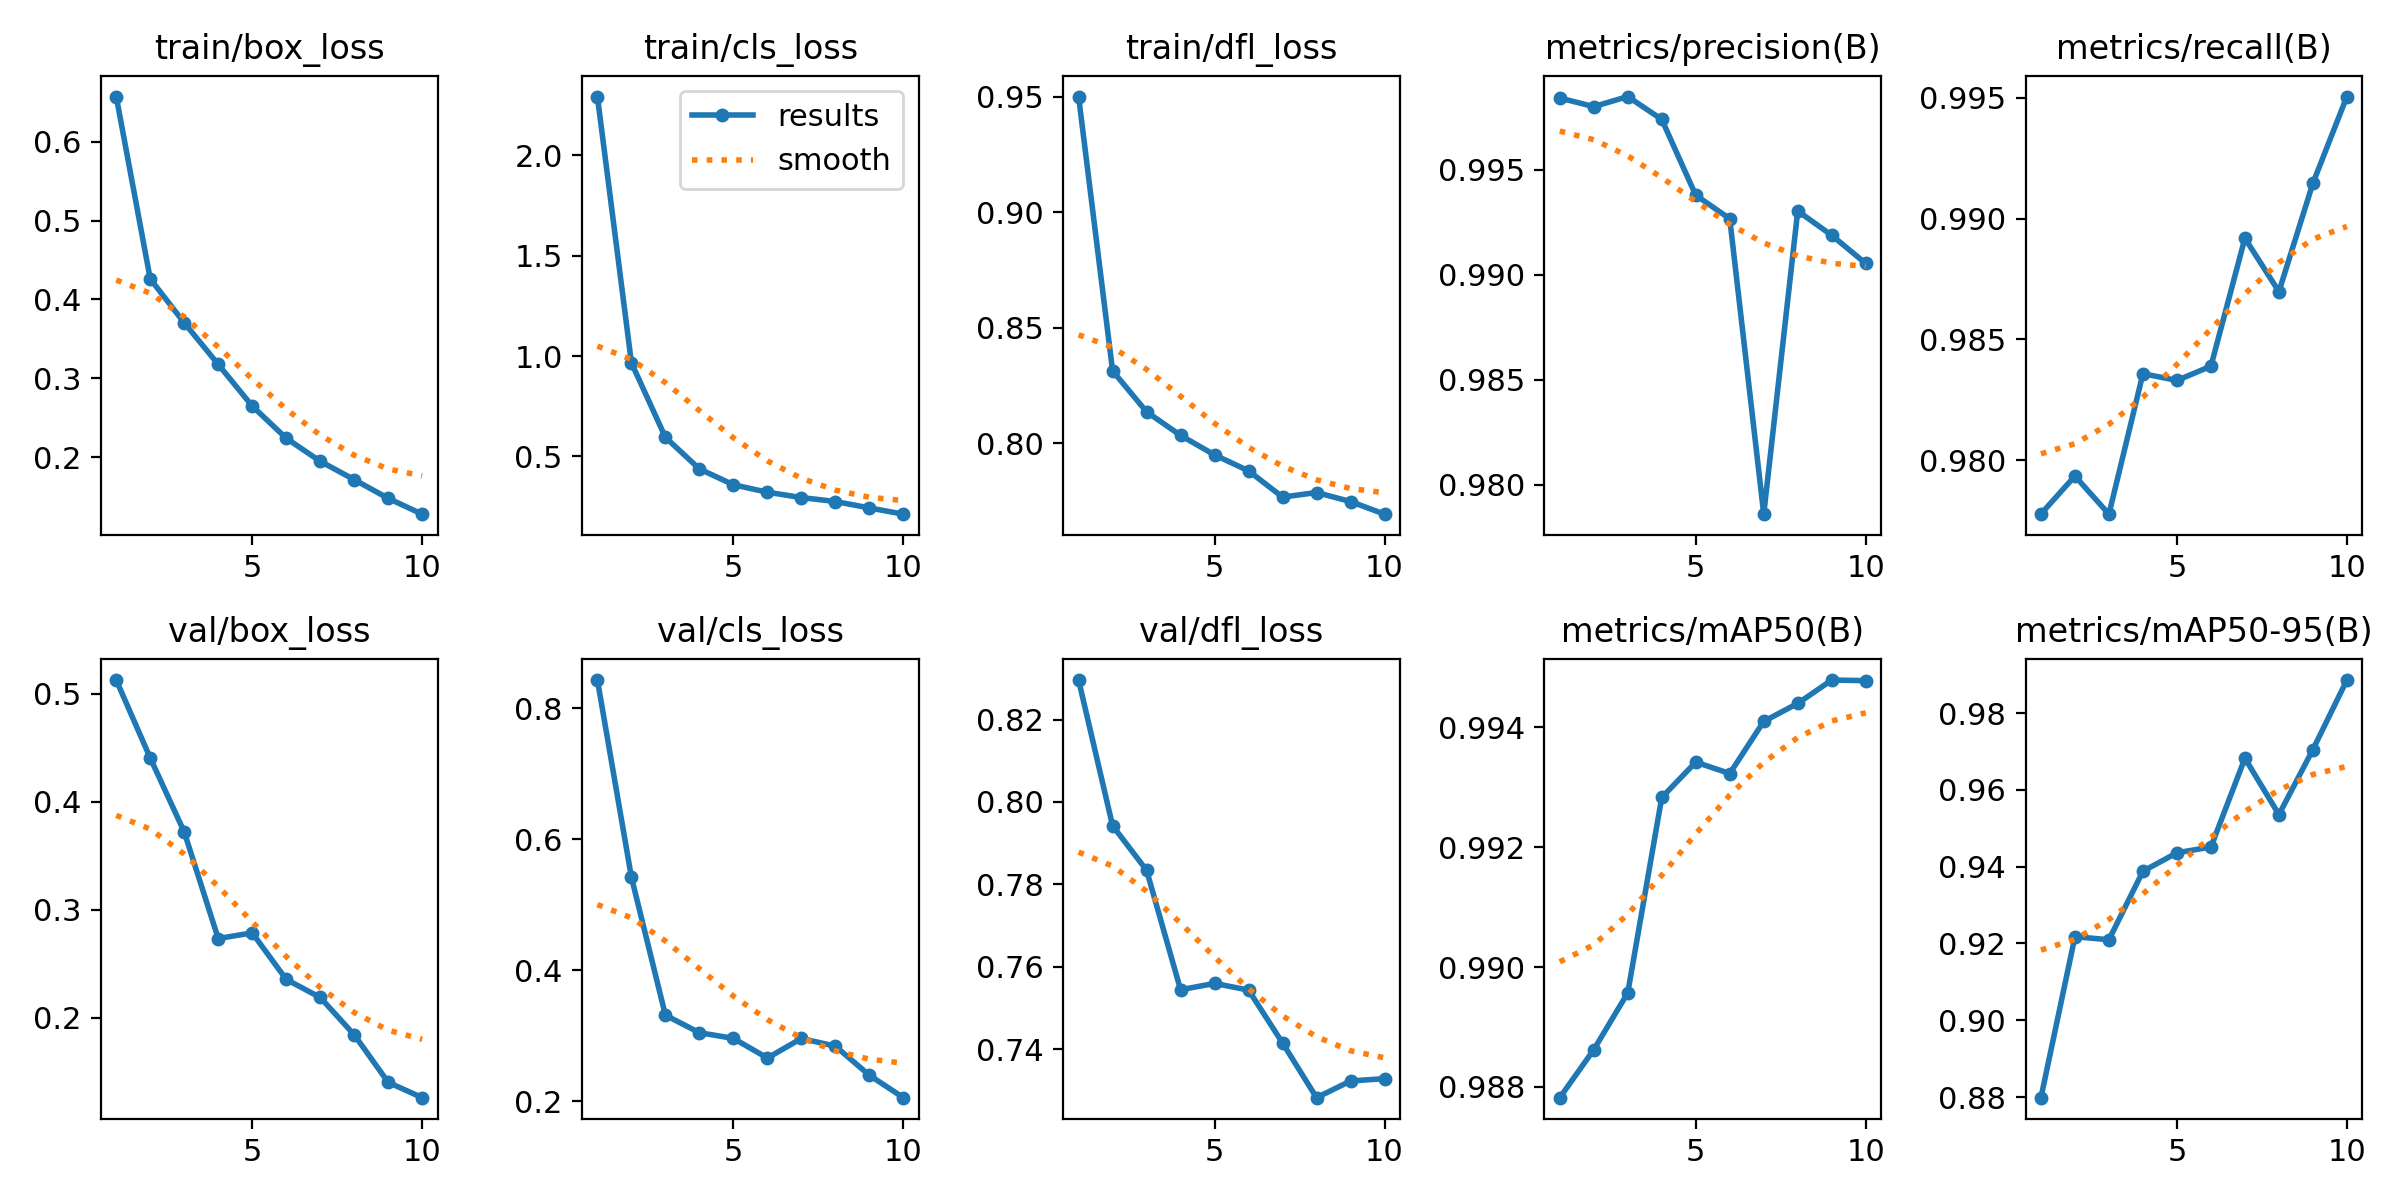

Values plotted in this chart, from the file beside it:
epoch, time, train/box_loss, train/cls_loss, train/dfl_loss, metrics/precision(B), metrics/recall(B), metrics/mAP50(B), metrics/mAP50-95(B), val/box_loss, val/cls_loss, val/dfl_loss, lr/pg0, lr/pg1, lr/pg2
1, 71.93, 0.6574, 2.291, 0.95, 0.9984, 0.9778, 0.9878, 0.8798, 0.5127, 0.843, 0.8296, 0.0003019, 0.0003019, 0.0003019
2, 118.3, 0.4261, 0.9663, 0.8314, 0.998, 0.9793, 0.9886, 0.9218, 0.4405, 0.5419, 0.7943, 0.000545, 0.000545, 0.000545
3, 163.2, 0.3703, 0.5952, 0.8136, 0.9985, 0.9778, 0.9896, 0.921, 0.3721, 0.3311, 0.7834, 0.0007281, 0.0007281, 0.0007281
4, 207.2, 0.3176, 0.4379, 0.8034, 0.9974, 0.9836, 0.9928, 0.9388, 0.2734, 0.3044, 0.7544, 0.000639, 0.000639, 0.000639
5, 251.1, 0.2648, 0.3592, 0.795, 0.9938, 0.9833, 0.9934, 0.9436, 0.2786, 0.2957, 0.756, 0.000549, 0.000549, 0.000549
6, 294.9, 0.2239, 0.322, 0.7881, 0.9927, 0.9839, 0.9932, 0.9451, 0.2356, 0.2657, 0.7544, 0.000459, 0.000459, 0.000459
7, 338.8, 0.1947, 0.2954, 0.7767, 0.9786, 0.9892, 0.9941, 0.9682, 0.2188, 0.2955, 0.7415, 0.0003691, 0.0003691, 0.0003691
8, 382.6, 0.1714, 0.2758, 0.7787, 0.993, 0.987, 0.9944, 0.9536, 0.1843, 0.2837, 0.7283, 0.0002791, 0.0002791, 0.0002791
9, 426.5, 0.1477, 0.2438, 0.7748, 0.9919, 0.9915, 0.9948, 0.9705, 0.1403, 0.2394, 0.7323, 0.0001891, 0.0001891, 0.0001891
10, 470.5, 0.1276, 0.2127, 0.7693, 0.9905, 0.9951, 0.9948, 0.9886, 0.1261, 0.2051, 0.7329, 9.9081e-05, 9.9081e-05, 9.9081e-05
